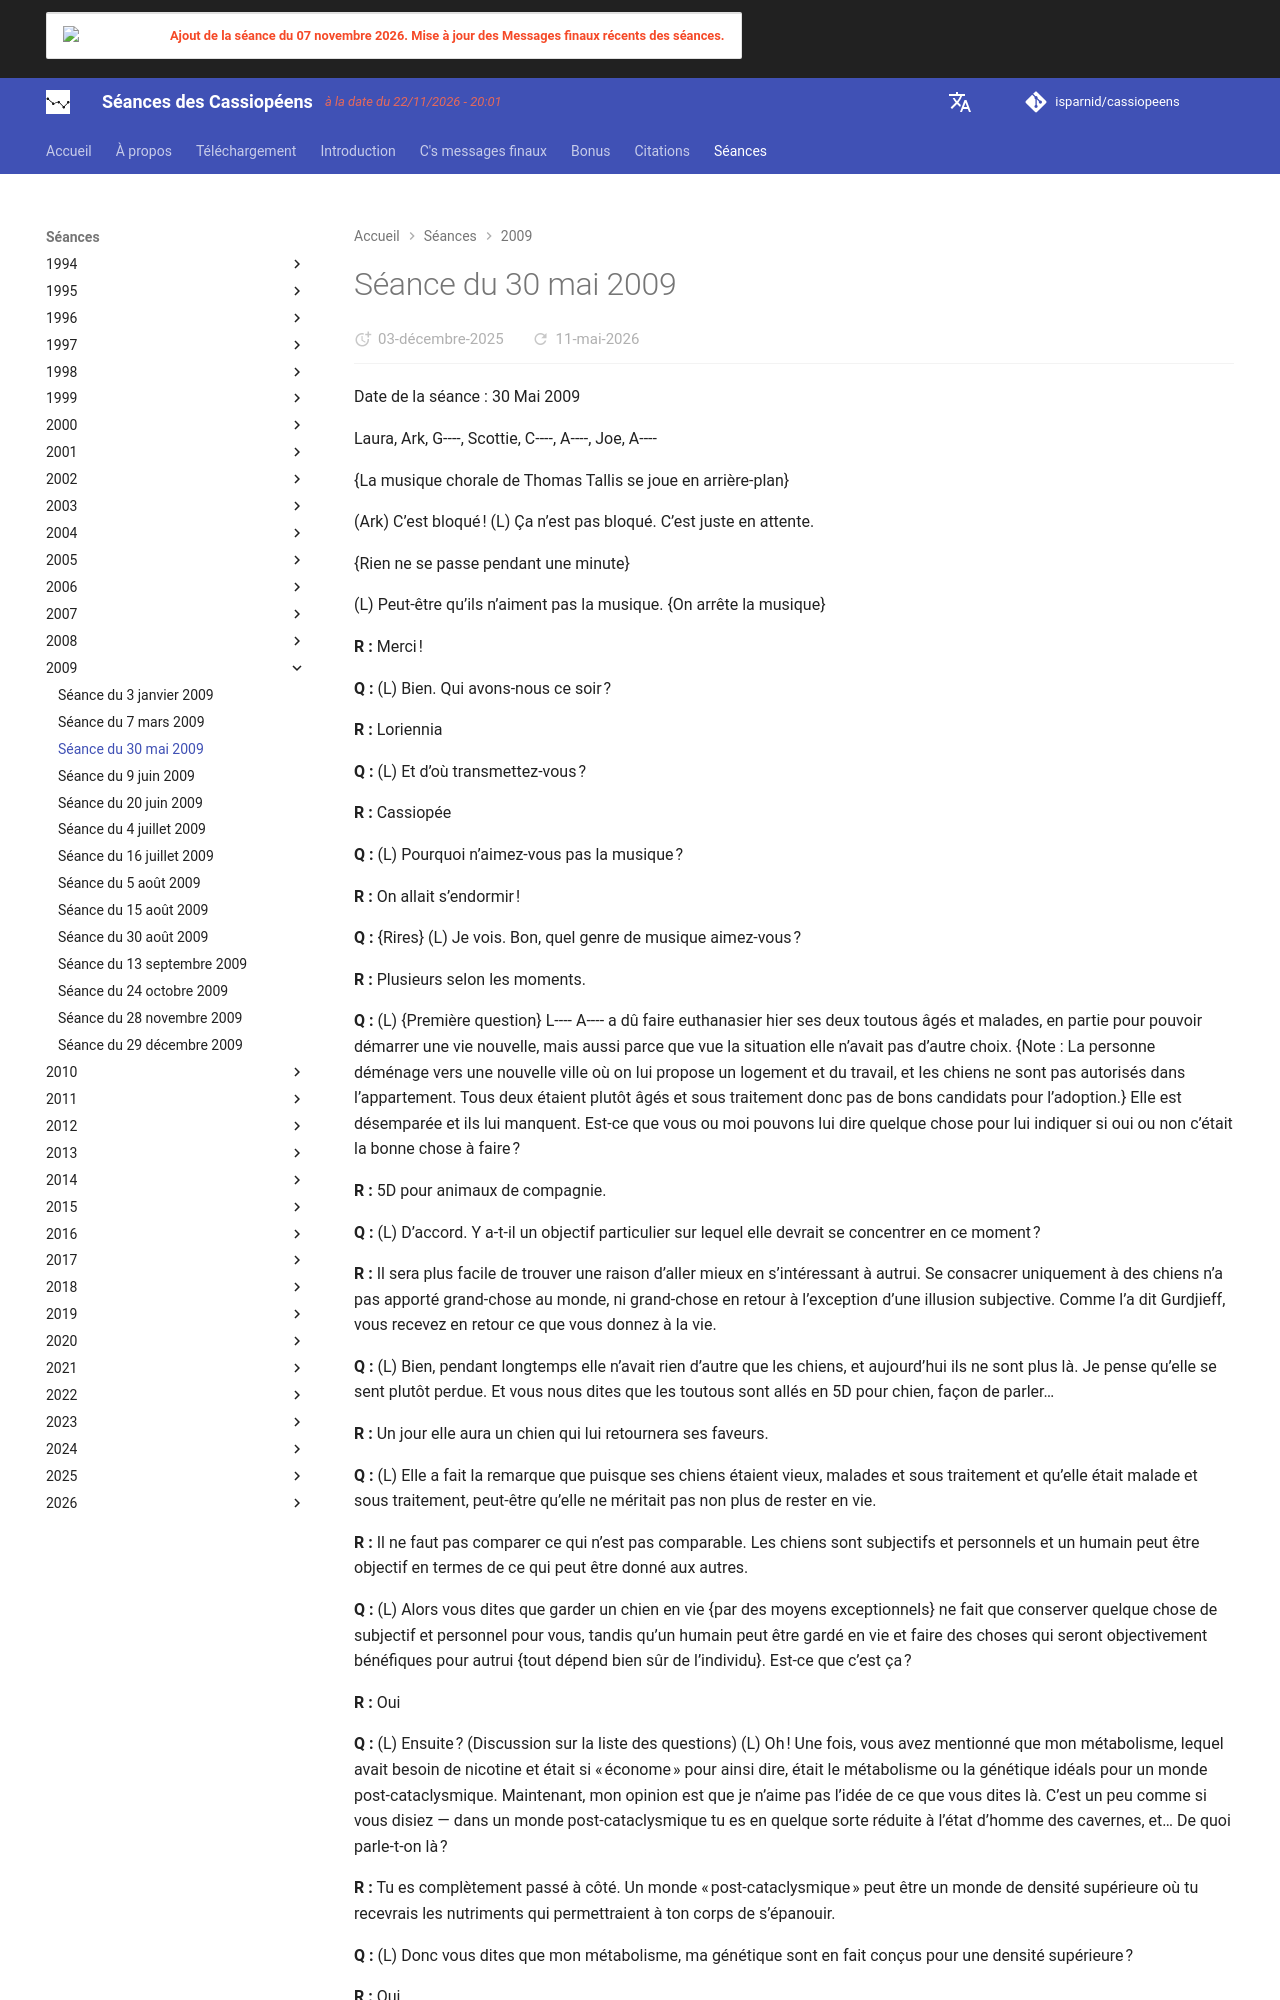

repository: isparnid/cassiopeens · page: séances/2009/2009-05-30/index.html · generator: mkdocs

---
title: "Séance du 30 mai 2009"
date:
  created: 2026-01-24
  updated: 2026-01-24
---

# Séance du 30 mai 2009

Date de la séance : 30 Mai 2009

Laura, Ark, G----, Scottie, C----, A----, Joe, A----

{La musique chorale de Thomas Tallis se joue en arrière-plan}

(Ark) C’est bloqué ! (L) Ça n’est pas bloqué. C’est juste en attente.

{Rien ne se passe pendant une minute}

(L) Peut-être qu’ils n’aiment pas la musique. {On arrête la musique}

**R :** Merci !

**Q :** (L) Bien. Qui avons-nous ce soir ?

**R :** Loriennia

**Q :** (L) Et d’où transmettez-vous ?

**R :** Cassiopée

**Q :** (L) Pourquoi n’aimez-vous pas la musique ?

**R :** On allait s’endormir !

**Q :** {Rires} (L) Je vois. Bon, quel genre de musique aimez-vous ?

**R :** Plusieurs selon les moments.

**Q :** (L) {Première question} L---- A---- a dû faire euthanasier hier ses deux toutous âgés et malades, en partie pour pouvoir démarrer une vie nouvelle, mais aussi parce que vue la situation elle n’avait pas d’autre choix. {Note : La personne déménage vers une nouvelle ville où on lui propose un logement et du travail, et les chiens ne sont pas autorisés dans l’appartement. Tous deux étaient plutôt âgés et sous traitement donc pas de bons candidats pour l’adoption.} Elle est désemparée et ils lui manquent. Est-ce que vous ou moi pouvons lui dire quelque chose pour lui indiquer si oui ou non c’était la bonne chose à faire ?

**R :** 5D pour animaux de compagnie.

**Q :** (L) D’accord. Y a-t-il un objectif particulier sur lequel elle devrait se concentrer en ce moment ?

**R :** Il sera plus facile de trouver une raison d’aller mieux en s’intéressant à autrui. Se consacrer uniquement à des chiens n’a pas apporté grand-chose au monde, ni grand-chose en retour à l’exception d’une illusion subjective. Comme l’a dit Gurdjieff, vous recevez en retour ce que vous donnez à la vie.

**Q :** (L) Bien, pendant longtemps elle n’avait rien d’autre que les chiens, et aujourd’hui ils ne sont plus là. Je pense qu’elle se sent plutôt perdue. Et vous nous dites que les toutous sont allés en 5D pour chien, façon de parler…

**R :** Un jour elle aura un chien qui lui retournera ses faveurs.

**Q :** (L) Elle a fait la remarque que puisque ses chiens étaient vieux, malades et sous traitement et qu’elle était malade et sous traitement, peut-être qu’elle ne méritait pas non plus de rester en vie.

**R :** Il ne faut pas comparer ce qui n’est pas comparable. Les chiens sont subjectifs et personnels et un humain peut être objectif en termes de ce qui peut être donné aux autres.

**Q :** (L) Alors vous dites que garder un chien en vie {par des moyens exceptionnels} ne fait que conserver quelque chose de subjectif et personnel pour vous, tandis qu’un humain peut être gardé en vie et faire des choses qui seront objectivement bénéfiques pour autrui {tout dépend bien sûr de l’individu}. Est-ce que c’est ça ?

**R :** Oui

**Q :** (L) Ensuite ? (Discussion sur la liste des questions) (L) Oh ! Une fois, vous avez mentionné que mon métabolisme, lequel avait besoin de nicotine et était si « économe » pour ainsi dire, était le métabolisme ou la génétique idéals pour un monde post-cataclysmique. Maintenant, mon opinion est que je n’aime pas l’idée de ce que vous dites là. C’est un peu comme si vous disiez — dans un monde post-cataclysmique tu es en quelque sorte réduite à l’état d’homme des cavernes, et… De quoi parle-t-on là ?

**R :** Tu es complètement passé à côté. Un monde « post-cataclysmique » peut être un monde de densité supérieure où tu recevrais les nutriments qui permettraient à ton corps de s’épanouir.

**Q :** (L) Donc vous dites que mon métabolisme, ma génétique sont en fait conçus pour une densité supérieure ?

**R :** Oui

**Q :** (L) C’est bizarre. Et vous avez également dit en même temps que je « donnerais de la nourriture à Ark » si la situation le justifiait - quelque chose comme ça. Est-ce que cela avait une signification à plusieurs niveaux ?

**R :** Oh oui !

**Q :** (L) Bien, allez-vous me le dire ?

**R :** Devine par toi-même !
